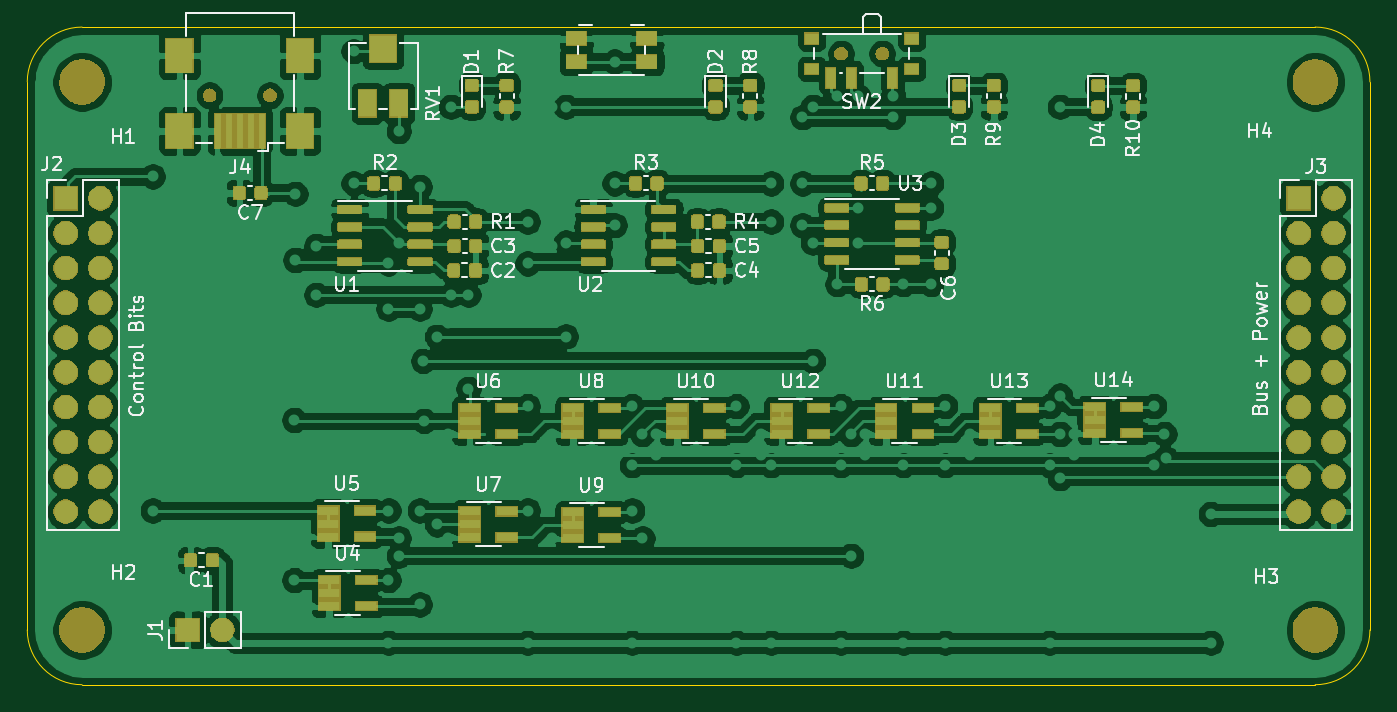
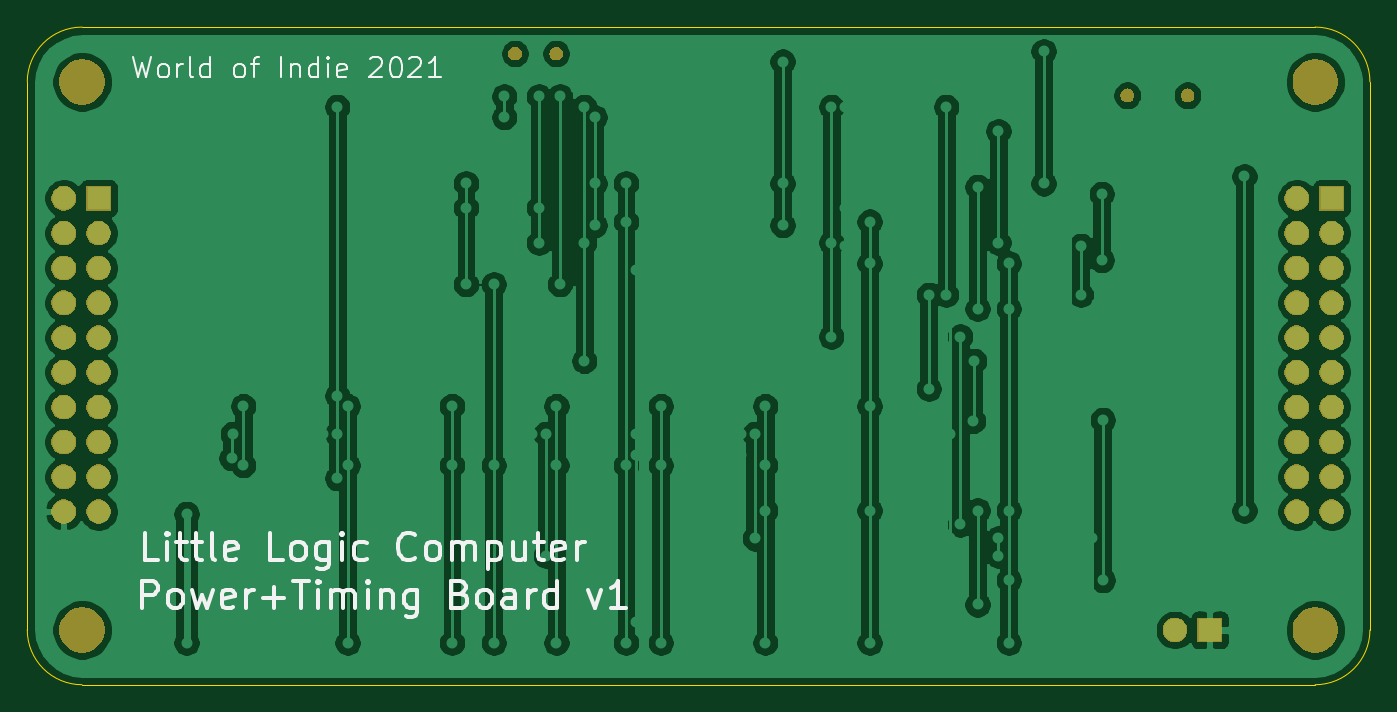
Circuit board: 9 layer files. Board 98.0 x 48.0 mm.
- bottom_copper: Little Logic Computer - Power+Timing-B_Cu.gbr (158066 bytes)
- bottom_mask: Little Logic Computer - Power+Timing-B_Mask.gbr (47307 bytes)
- paste: Little Logic Computer - Power+Timing-B_Paste.gbr (518 bytes)
- bottom_silk: Little Logic Computer - Power+Timing-B_SilkS.gbr (15246 bytes)
- outline: Little Logic Computer - Power+Timing-Edge_Cuts.gbr (1011 bytes)
- top_copper: Little Logic Computer - Power+Timing-F_Cu.gbr (408585 bytes)
- top_mask: Little Logic Computer - Power+Timing-F_Mask.gbr (117766 bytes)
- paste: Little Logic Computer - Power+Timing-F_Paste.gbr (117799 bytes)
- top_silk: Little Logic Computer - Power+Timing-F_SilkS.gbr (42330 bytes)

=== bottom_copper: Little Logic Computer - Power+Timing-B_Cu.gbr (158066 bytes, source omitted) ===
=== bottom_mask: Little Logic Computer - Power+Timing-B_Mask.gbr (47307 bytes, source omitted) ===
=== paste: Little Logic Computer - Power+Timing-B_Paste.gbr ===
G04 #@! TF.GenerationSoftware,KiCad,Pcbnew,(5.1.5)-3*
G04 #@! TF.CreationDate,2021-01-18T17:20:57+00:00*
G04 #@! TF.ProjectId,Little Logic Computer - Power+Timing,4c697474-6c65-4204-9c6f-67696320436f,rev?*
G04 #@! TF.SameCoordinates,Original*
G04 #@! TF.FileFunction,Paste,Bot*
G04 #@! TF.FilePolarity,Positive*
%FSLAX46Y46*%
G04 Gerber Fmt 4.6, Leading zero omitted, Abs format (unit mm)*
G04 Created by KiCad (PCBNEW (5.1.5)-3) date 2021-01-18 17:20:57*
%MOMM*%
%LPD*%
G04 APERTURE LIST*
G04 APERTURE END LIST*
M02*

=== bottom_silk: Little Logic Computer - Power+Timing-B_SilkS.gbr (15246 bytes, source omitted) ===
=== outline: Little Logic Computer - Power+Timing-Edge_Cuts.gbr ===
G04 #@! TF.GenerationSoftware,KiCad,Pcbnew,(5.1.5)-3*
G04 #@! TF.CreationDate,2021-01-18T17:20:57+00:00*
G04 #@! TF.ProjectId,Little Logic Computer - Power+Timing,4c697474-6c65-4204-9c6f-67696320436f,rev?*
G04 #@! TF.SameCoordinates,Original*
G04 #@! TF.FileFunction,Profile,NP*
%FSLAX46Y46*%
G04 Gerber Fmt 4.6, Leading zero omitted, Abs format (unit mm)*
G04 Created by KiCad (PCBNEW (5.1.5)-3) date 2021-01-18 17:20:57*
%MOMM*%
%LPD*%
G04 APERTURE LIST*
%ADD10C,0.050000*%
G04 APERTURE END LIST*
D10*
X200600000Y-122000000D02*
X200600000Y-82000000D01*
X106600000Y-126000000D02*
X196600000Y-126000000D01*
X102600000Y-82000000D02*
X102600000Y-122000000D01*
X196600000Y-78000000D02*
X106600000Y-78000000D01*
X196600000Y-78000000D02*
G75*
G02X200600000Y-82000000I0J-4000000D01*
G01*
X200600000Y-122000000D02*
G75*
G02X196600000Y-126000000I-4000000J0D01*
G01*
X106600000Y-126000000D02*
G75*
G02X102600000Y-122000000I0J4000000D01*
G01*
X102600000Y-82000000D02*
G75*
G02X106600000Y-78000000I4000000J0D01*
G01*
M02*

=== top_copper: Little Logic Computer - Power+Timing-F_Cu.gbr (408585 bytes, source omitted) ===
=== top_mask: Little Logic Computer - Power+Timing-F_Mask.gbr (117766 bytes, source omitted) ===
=== paste: Little Logic Computer - Power+Timing-F_Paste.gbr (117799 bytes, source omitted) ===
=== top_silk: Little Logic Computer - Power+Timing-F_SilkS.gbr (42330 bytes, source omitted) ===
